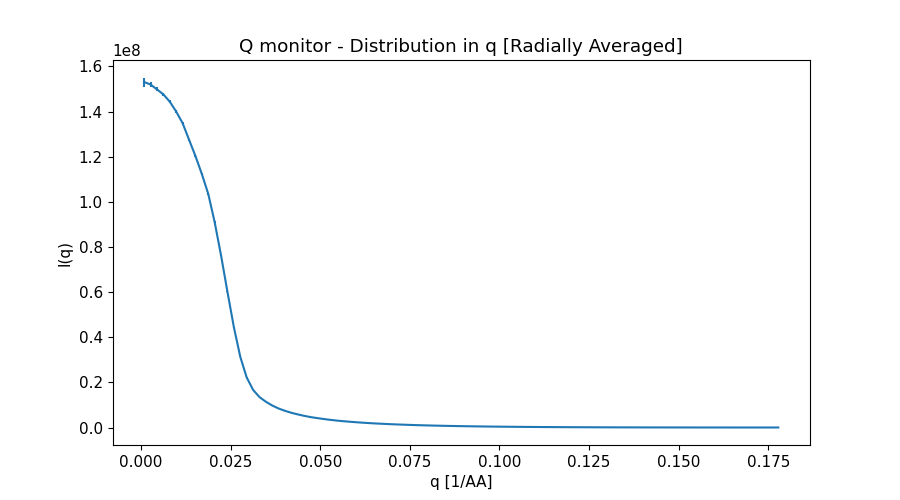

Values plotted in this chart, from the file beside it:
x_axis, Intensity, Error
8.935180413000000333e-04, 1.531185753000000119e+08, 1.998766770999999950e+06
2.680554123999999861e-03, 1.519825060999999940e+08, 1.153563675000000047e+06
4.467590205999999627e-03, 1.498274015000000000e+08, 8.851568125999999465e+05
6.254626289000000255e-03, 1.476177946999999881e+08, 7.469227169999999460e+05
8.041662370999999587e-03, 1.443712328000000119e+08, 6.512698969999999972e+05
9.828698453999999349e-03, 1.399893675999999940e+08, 5.791691759000000311e+05
1.161573454000000040e-02, 1.348445881999999881e+08, 5.245585834999999497e+05
1.340277062000000061e-02, 1.275589720000000000e+08, 4.746662399999999907e+05
1.518980670000000081e-02, 1.203259937999999970e+08, 4.342637032999999938e+05
1.697684278000000102e-02, 1.123357015999999940e+08, 3.975418273000000045e+05
1.876387887000000032e-02, 1.035408612000000030e+08, 3.650087567999999737e+05
2.055091494999999879e-02, 9.102543993000000715e+07, 3.252483656000000192e+05
2.233795103000000074e-02, 7.621683415999999642e+07, 2.797652447999999858e+05
2.412498710999999921e-02, 6.006847199000000209e+07, 2.281068575000000128e+05
2.591202319999999851e-02, 4.447265982999999821e+07, 1.730768869000000122e+05
2.769905928000000045e-02, 3.132561357000000030e+07, 1.172028505000000005e+05
2.948609535999999892e-02, 2.217963357000000030e+07, 7.065754480000000331e+04
3.127313143999999739e-02, 1.667591233000000007e+07, 3.806808331000000180e+04
3.306016752999999669e-02, 1.347959593999999948e+07, 2.149529324999999881e+04
3.484720361000000211e-02, 1.140263643999999948e+07, 1.555608454999999958e+04
3.663423969000000058e-02, 9.724513946000000462e+06, 1.229547443000000021e+04
3.842127576999999905e-02, 8.408774623999999836e+06, 9.836927609000000302e+03
4.020831185999999835e-02, 7.363743224999999627e+06, 7.978454687000000376e+03
4.199534793999999682e-02, 6.502520525000000373e+06, 6.698555287000000135e+03
4.378238402000000223e-02, 5.788721961000000127e+06, 5.752452107000000069e+03
4.556942010000000071e-02, 5.153122826999999583e+06, 4.920737476000000242e+03
4.735645619000000001e-02, 4.609349631000000052e+06, 4.216706701000000066e+03
4.914349226999999848e-02, 4.170553416000000201e+06, 3.689833915000000161e+03
5.093052834999999695e-02, 3.772593419999999925e+06, 3.257804795999999897e+03
5.271756443000000236e-02, 3.411248637000000104e+06, 2.870675937999999860e+03
5.450460052000000166e-02, 3.089238424000000115e+06, 2.525254765000000134e+03
5.629163660000000013e-02, 2.817788444000000134e+06, 2.243563706999999795e+03
5.807867267999999861e-02, 2.574943637000000104e+06, 2.011814372000000049e+03
5.986570875999999708e-02, 2.355800591000000015e+06, 1.807824491000000080e+03
6.165274485000000332e-02, 2.151682151999999769e+06, 1.615617457999999942e+03
6.343978092999999485e-02, 1.971837361000000034e+06, 1.449603117999999995e+03
6.522681700999999332e-02, 1.808971742000000086e+06, 1.307528254000000061e+03
6.701385309000000567e-02, 1.665794351000000024e+06, 1.187244826000000103e+03
6.880088918000000497e-02, 1.531801593000000110e+06, 1.074467515999999932e+03
7.058792526000000345e-02, 1.405880307000000030e+06, 9.688424999999999727e+02
7.237496134000000192e-02, 1.295801077999999980e+06, 8.795787946000000375e+02
7.416199742000000039e-02, 1.195844318999999901e+06, 8.019797029000000066e+02
7.594903350999999969e-02, 1.103008807999999961e+06, 7.309108218999999735e+02
7.773606958999999816e-02, 1.013821685999999987e+06, 6.629663980000000265e+02
7.952310566999999664e-02, 9.344151215000000084e+05, 6.024106435999999576e+02
8.131014174999999511e-02, 8.643835195999999996e+05, 5.509554153999999926e+02
8.309717783999999441e-02, 7.980774721000000136e+05, 5.041683292999999821e+02
8.488421392000000676e-02, 7.349409914000000572e+05, 4.594872434000000112e+02
8.667125000000000523e-02, 6.777776445999999996e+05, 4.184524427000000060e+02
8.845828608000000370e-02, 6.257044599000000162e+05, 3.821499491000000148e+02
9.024532217000000300e-02, 5.784686809999999823e+05, 3.505565646000000015e+02
9.203235825000000148e-02, 5.323908397000000114e+05, 3.202949464000000148e+02
9.381939432999999995e-02, 4.904185730999999796e+05, 2.921270266999999876e+02
9.560643040999999842e-02, 4.514190617000000202e+05, 2.662399651000000063e+02
9.739346649999999772e-02, 4.163133705000000191e+05, 2.437292573000000004e+02
9.918050257999999619e-02, 3.835739176999999909e+05, 2.233172532000000103e+02
1.009675386999999980e-01, 3.523800256999999983e+05, 2.037353482999999983e+02
1.027545747000000037e-01, 3.236357006999999867e+05, 1.854857341000000019e+02
1.045416108000000038e-01, 2.977133812000000034e+05, 1.693095097000000067e+02
1.063286469000000040e-01, 2.735686539999999804e+05, 1.549640263000000004e+02
... 40 more rows
